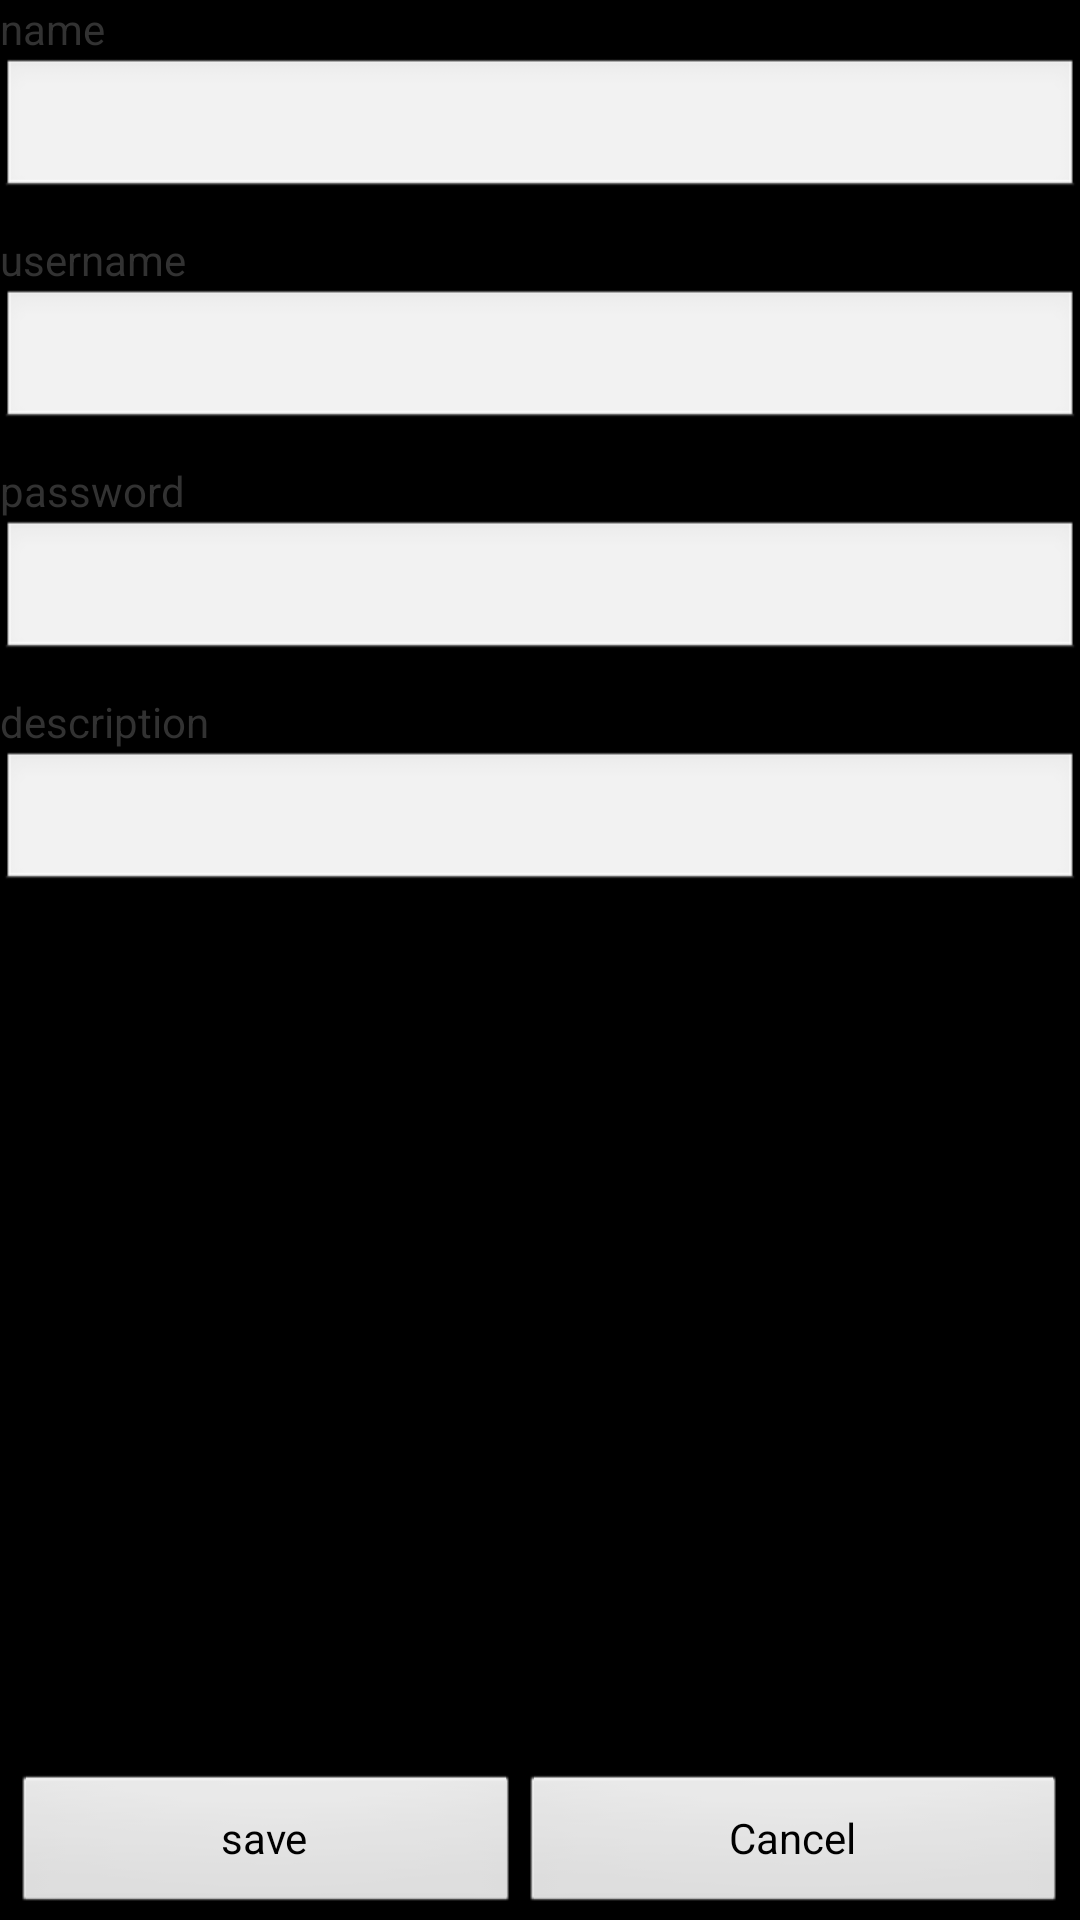

Write the Android layout XML for this screen, with the resource values it uses.
<!-- AndroidManifest.xml: application theme AppTheme -->
<!-- res/layout/layout_add_password.xml -->
<?xml version="1.0" encoding="utf-8"?>

<LinearLayout xmlns:android="http://schemas.android.com/apk/res/android"
    android:layout_width="fill_parent"
    android:layout_height="fill_parent"
    android:orientation="vertical"
    android:background="#000000">

     <ScrollView 
        android:layout_width="fill_parent"
        android:layout_height="0px"
        android:layout_weight="1"
        android:fillViewport="true"
        android:background="#000000"
        >

        <LinearLayout android:layout_width="fill_parent"
                      android:layout_height="wrap_content"
                      android:orientation="vertical"
                      android:background="#000000">

        <TextView android:layout_width="wrap_content"
                  android:layout_height="wrap_content"
                  android:text="@string/text_name"
                  android:background="#000000"/>

        <EditText android:id="@+id/add_password_name" 
                  android:layout_width="fill_parent" 
                  android:layout_height="wrap_content"
                  android:singleLine="true"
                  android:layout_marginBottom="10dip" android:inputType="text"/>

        <TextView android:layout_width="wrap_content"
                  android:layout_height="wrap_content"
                  android:text="@string/text_username"/>

        <EditText android:id="@+id/add_password_username" 
                  android:layout_width="fill_parent" 
                  android:layout_height="wrap_content"
                  android:singleLine="true"
                  android:layout_marginBottom="10dip" android:inputType="text"/>

        <TextView android:layout_width="wrap_content"
                  android:layout_height="wrap_content"
                  android:text="@string/text_password"/>

        <EditText android:id="@+id/add_password_password" 
                  android:layout_width="fill_parent" 
                  android:layout_height="wrap_content"
                  android:inputType="textVisiblePassword"
                  android:layout_marginBottom="10dip"/>

        <TextView android:layout_width="wrap_content"
                  android:layout_height="wrap_content"
                  android:text="@string/text_description"/>

        <EditText android:id="@+id/add_password_description"
                  android:layout_width="fill_parent" 
                  android:layout_height="wrap_content"
                  android:singleLine="true"
                  android:layout_marginBottom="10dip" android:inputType="textMultiLine"/>

        

        </LinearLayout>

    </ScrollView> 

    <LinearLayout
        android:layout_width="fill_parent"
        android:layout_height="wrap_content"
        android:orientation="horizontal"
        style="@android:style/ButtonBar"
        android:background="#000000">

        <Button android:id="@+id/save_button"
                android:layout_width="wrap_content"
                android:layout_height="wrap_content"
                android:text="@string/save"
                android:onClick="onSave"
                style="@android:style/Widget.Button"
                android:layout_weight="1"/>

        <Button android:id="@+id/cancel_button"
            android:layout_width="wrap_content"
            android:layout_height="wrap_content"
            android:text="@string/cancel"
            style="@android:style/Widget.Button"
            android:layout_weight="1"/>

    </LinearLayout>

</LinearLayout>
<!-- resources referenced by this layout -->
<resources>
  <string name="cancel">Cancel</string>
  <string name="save">save</string>
  <string name="text_description">description</string>
  <string name="text_name">name</string>
  <string name="text_password">password</string>
  <string name="text_username">username</string>
  <style name="AppTheme" parent="AppBaseTheme">
  		<item name="android:windowBackground">@color/background</item>
      </style>
  <style name="AppBaseTheme" parent="android:Theme.Light">
          
      </style>
  <color name="background">#ff000000</color>
</resources>
